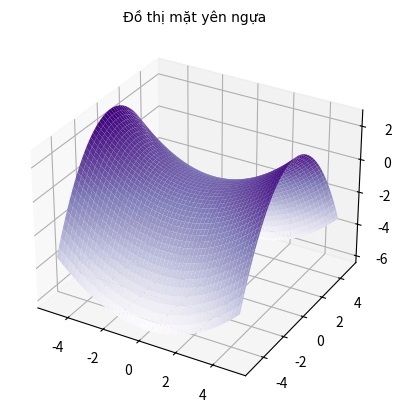

Write the Python code that produced this figure.
import matplotlib.pyplot as plt
from mpl_toolkits.mplot3d import Axes3D
import numpy as np
from matplotlib import cm
def surface(x,y):
  z = (x/3)**2 - (y/2)**2
  return z
def surface_draw():
  x = np.linspace(-5,5,100)
  y = np.linspace(-5,5,100)
  x, y = np.meshgrid(x, y)
  z = surface(x, y)
  fig, ax =plt.subplots(subplot_kw={"projection":"3d"})
  surface2 = ax.plot_surface(x, y, z, cmap = 'Purples')
  ax.set_title("Đồ thị mặt yên ngựa", size = 25, font = "Times New Roman")
  plt.show()
def main():
  surface_draw()
if __name__ == '__main__':
  main()

